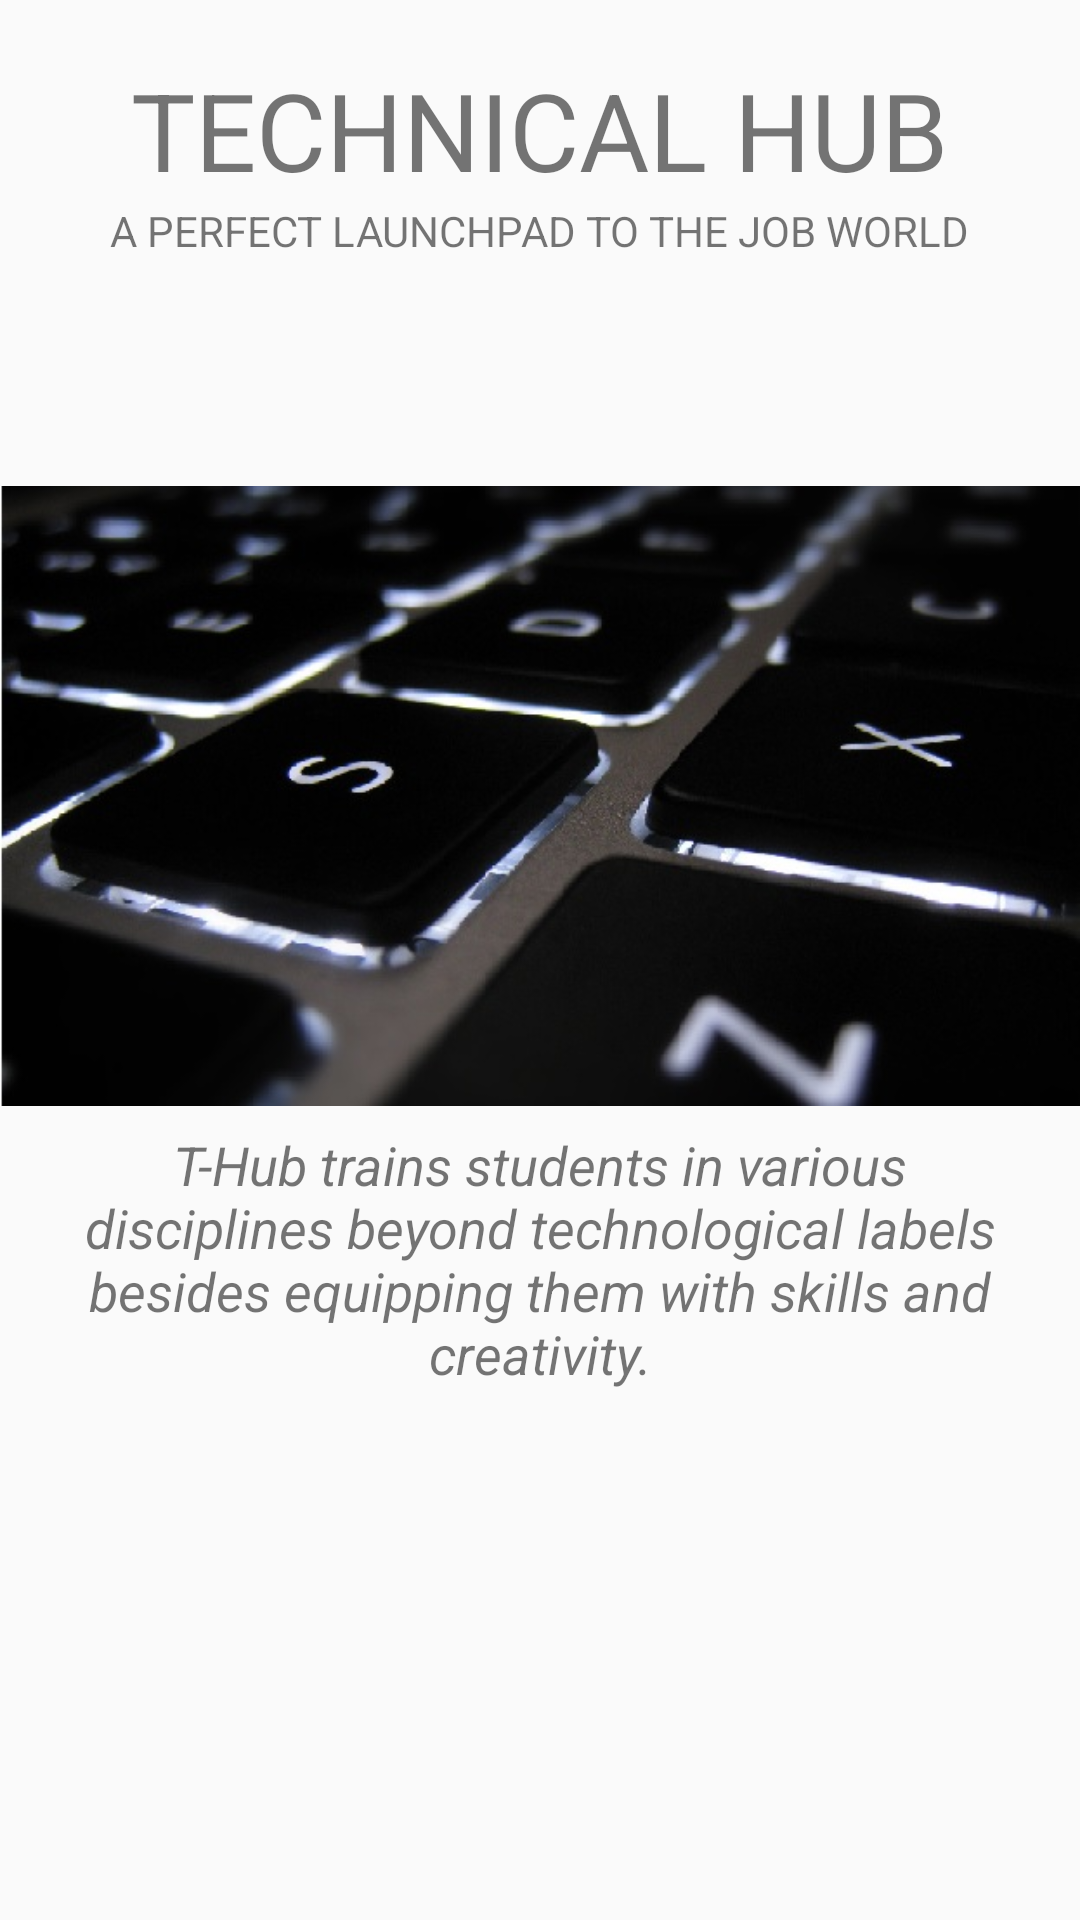

Here is an Android app screen rendered from its layout file. Give the layout XML and the strings, colors and styles it references.
<!-- AndroidManifest.xml: application theme AppTheme -->
<!-- res/layout/home_layout.xml -->
<?xml version="1.0" encoding="utf-8"?>
<RelativeLayout xmlns:android="http://schemas.android.com/apk/res/android"
    android:layout_width="match_parent" android:layout_height="match_parent">

    <TextView
        android:id="@+id/textView3"
        android:layout_width="wrap_content"
        android:layout_height="wrap_content"
        android:layout_alignParentTop="true"
        android:layout_centerHorizontal="true"
        android:layout_marginTop="19dp"
        android:text="TECHNICAL HUB"
        android:textSize="36sp" />

    <TextView
        android:id="@+id/textView2"
        android:layout_width="wrap_content"
        android:layout_height="wrap_content"
        android:layout_below="@+id/textView3"
        android:layout_centerHorizontal="true"
        android:text="A PERFECT LAUNCHPAD TO THE JOB WORLD"
        android:textSize="14sp" />

    <ImageView
        android:layout_width="match_parent"
        android:layout_height="wrap_content"
        android:layout_below="@+id/textView2"
        android:src="@drawable/keyboard"/>
    <ScrollView
        android:layout_width="match_parent"
        android:layout_height="match_parent"
        android:layout_alignParentTop="true"
        android:layout_alignParentLeft="true"
        android:layout_alignParentStart="true">

        <TextView
            android:id="@+id/textView4"
            android:layout_width="wrap_content"
            android:layout_height="wrap_content"
            android:layout_below="@+id/textView2"
            android:layout_marginTop="360dp"
            android:padding="16dp"
            android:text="@string/home_content"
            android:textAlignment="center"
            android:textSize="18sp"
            android:textStyle="italic" />
</ScrollView>
</RelativeLayout>
<!-- resources referenced by this layout -->
<resources>
  <!-- drawable keyboard: jpg bitmap (drawable, 44517 bytes) -->
  <string name="home_content">T-Hub trains students in various disciplines beyond technological labels besides equipping them with skills and creativity.</string>
  <style name="AppTheme" parent="Theme.AppCompat.Light.DarkActionBar">
          
          <item name="colorPrimary">@color/colorLightBlack</item>
          <item name="colorPrimaryDark">@color/colorPrimaryDark</item>
          <item name="colorAccent">@color/colorAccent</item>
      </style>
  <color name="colorLightBlack">#262626</color>
  <color name="colorPrimaryDark">#303F9F</color>
  <color name="colorAccent">#FF4081</color>
</resources>
